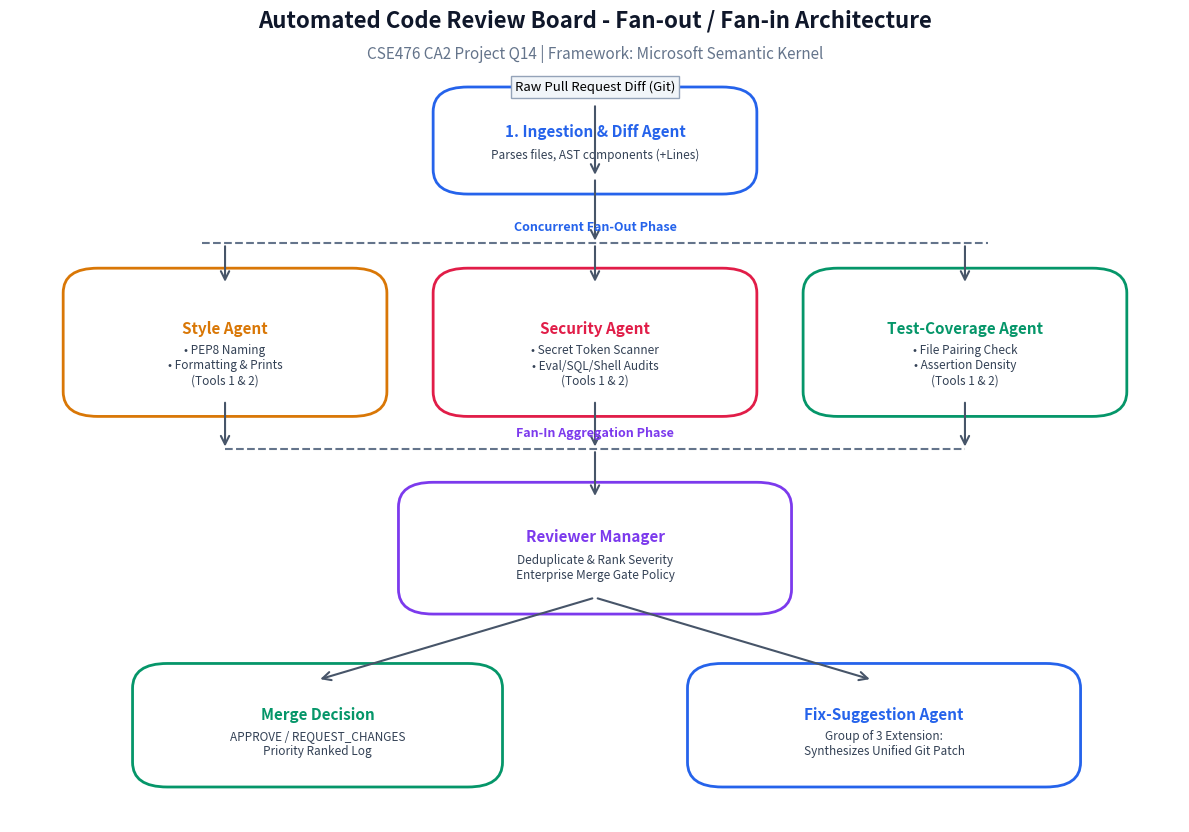

This chart was generated by the following Python code:
import os
import matplotlib.pyplot as plt
import matplotlib.patches as patches

def generate_diagram(output_path="architecture_diagram.png"):
    fig, ax = plt.subplots(figsize=(12, 8), dpi=300)
    ax.axis('off')

    # Colors
    c_blue = "#2563EB"
    c_slate = "#475569"
    c_emerald = "#059669"
    c_rose = "#E11D48"
    c_amber = "#D97706"
    c_purple = "#7C3AED"
    c_box = "#F8FAFC"
    c_stroke = "#CBD5E1"

    # Title
    ax.text(0.5, 0.96, "Automated Code Review Board - Fan-out / Fan-in Architecture", 
            ha='center', va='center', fontsize=16, fontweight='bold', color="#0F172A")
    ax.text(0.5, 0.92, "CSE476 CA2 Project Q14 | Framework: Microsoft Semantic Kernel", 
            ha='center', va='center', fontsize=11, color="#64748B")

    # Helper function to draw box
    def draw_box(x, y, w, h, title, subtitle, color, bg="#FFFFFF"):
        rect = patches.FancyBboxPatch((x, y), w, h, boxstyle="round,pad=0.02,rounding_size=0.03", 
                                      facecolor=bg, edgecolor=color, linewidth=2)
        ax.add_patch(rect)
        ax.text(x + w/2, y + h*0.62, title, ha='center', va='center', fontsize=11, fontweight='bold', color=color)
        ax.text(x + w/2, y + h*0.30, subtitle, ha='center', va='center', fontsize=8.5, color="#334155")

    # Helper function for arrow
    def draw_arrow(x1, y1, x2, y2, label=""):
        ax.annotate('', xy=(x2, y2), xytext=(x1, y1),
                    arrowprops=dict(arrowstyle="->", color="#475569", lw=1.5, mutation_scale=15))
        if label:
            ax.text((x1+x2)/2 + 0.02, (y1+y2)/2, label, fontsize=8, color="#64748B", fontweight='semibold')

    # 1. Ingestion: Raw Diff & Diff Agent
    draw_box(0.38, 0.77, 0.24, 0.09, "1. Ingestion & Diff Agent", "Parses files, AST components (+Lines)", c_blue)
    ax.text(0.5, 0.88, "Raw Pull Request Diff (Git)", ha='center', va='center', fontsize=9.5, 
            bbox=dict(boxstyle='square,pad=0.3', facecolor='#F1F5F9', edgecolor='#94A3B8'))
    draw_arrow(0.5, 0.86, 0.5, 0.86-0.09)

    # 2. Fan-Out Branching line
    ax.plot([0.16, 0.84], [0.69, 0.69], color="#64748B", lw=1.5, linestyle="--")
    draw_arrow(0.5, 0.77, 0.5, 0.69)
    ax.text(0.5, 0.71, "Concurrent Fan-Out Phase", ha='center', va='center', fontsize=9, fontweight='bold', color="#2563EB")

    # 3 Specialist Agents (Parallel)
    draw_box(0.06, 0.50, 0.24, 0.14, "Style Agent", "• PEP8 Naming\n• Formatting & Prints\n(Tools 1 & 2)", c_amber)
    draw_arrow(0.18, 0.69, 0.18, 0.64)

    draw_box(0.38, 0.50, 0.24, 0.14, "Security Agent", "• Secret Token Scanner\n• Eval/SQL/Shell Audits\n(Tools 1 & 2)", c_rose)
    draw_arrow(0.50, 0.69, 0.50, 0.64)

    draw_box(0.70, 0.50, 0.24, 0.14, "Test-Coverage Agent", "• File Pairing Check\n• Assertion Density\n(Tools 1 & 2)", c_emerald)
    draw_arrow(0.82, 0.69, 0.82, 0.64)

    # 4. Fan-In Aggregation Line
    ax.plot([0.18, 0.82], [0.44, 0.44], color="#64748B", lw=1.5, linestyle="--")
    draw_arrow(0.18, 0.50, 0.18, 0.44)
    draw_arrow(0.50, 0.50, 0.50, 0.44)
    draw_arrow(0.82, 0.50, 0.82, 0.44)
    ax.text(0.5, 0.46, "Fan-In Aggregation Phase", ha='center', va='center', fontsize=9, fontweight='bold', color="#7C3AED")

    # 5. Reviewer Manager
    draw_arrow(0.5, 0.44, 0.5, 0.38)
    draw_box(0.35, 0.26, 0.30, 0.12, "Reviewer Manager", "Deduplicate & Rank Severity\nEnterprise Merge Gate Policy", c_purple)

    # 6. Verdict and Fix-Suggestion
    draw_arrow(0.5, 0.26, 0.26, 0.16)
    draw_arrow(0.5, 0.26, 0.74, 0.16)

    draw_box(0.12, 0.05, 0.28, 0.11, "Merge Decision", "APPROVE / REQUEST_CHANGES\nPriority Ranked Log", c_emerald)
    draw_box(0.60, 0.05, 0.30, 0.11, "Fix-Suggestion Agent", "Group of 3 Extension:\nSynthesizes Unified Git Patch", c_blue)

    plt.tight_layout()
    plt.savefig(output_path, dpi=300)
    print(f"Architecture diagram generated at: {output_path}")

if __name__ == "__main__":
    generate_diagram(r"D:\PERSONAL\LPU\sem 7\CSE476  AGENTIC AI AND INTELLIGENT AUTOMATION\CA2\Q14_Automated_Code_Review_Board\architecture_diagram.png")
